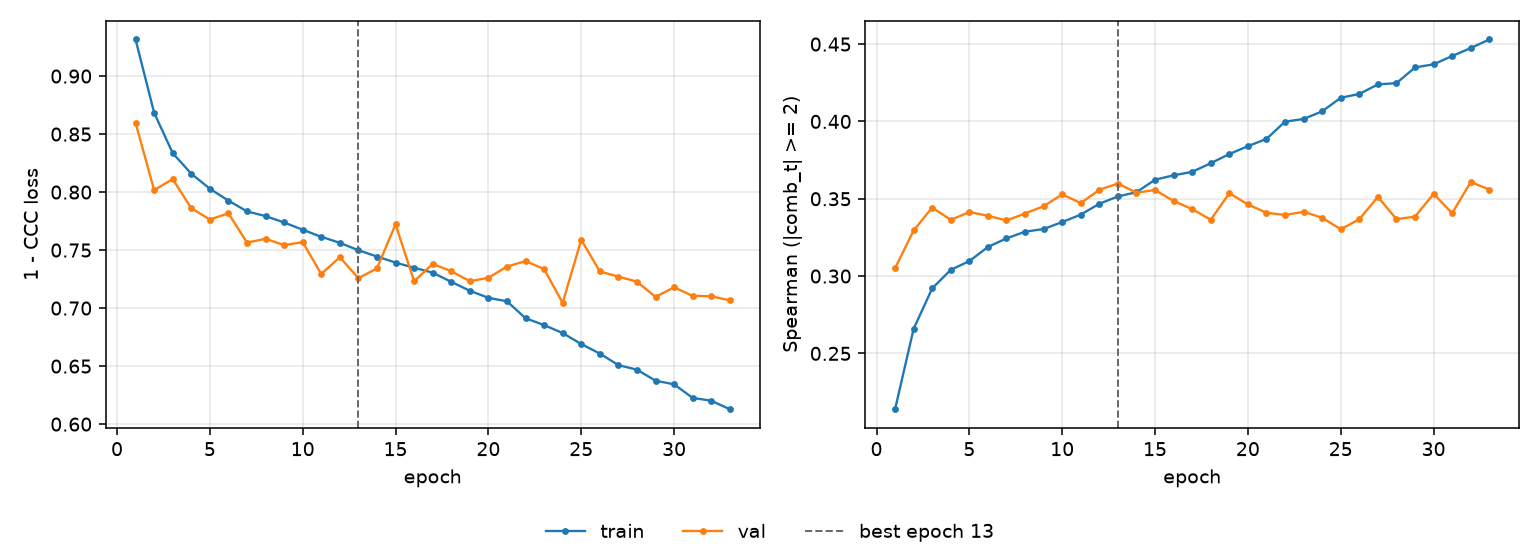

Data behind this chart, as committed beside it:
epoch, tr_loss, vl_loss, tr_sp, vl_sp, is_best
1, 0.9315, 0.8597, 0.2139, 0.305, False
2, 0.8684, 0.8017, 0.2659, 0.3295, False
3, 0.8336, 0.8112, 0.292, 0.3443, False
4, 0.8158, 0.7861, 0.304, 0.3364, False
5, 0.8029, 0.7763, 0.3097, 0.3414, False
6, 0.7926, 0.7817, 0.3188, 0.339, False
7, 0.7834, 0.7565, 0.3244, 0.336, False
8, 0.7793, 0.7597, 0.3287, 0.3404, False
9, 0.7738, 0.7543, 0.3304, 0.3452, False
10, 0.7676, 0.7568, 0.3349, 0.3528, False
11, 0.7615, 0.7294, 0.3397, 0.3472, False
12, 0.7563, 0.7439, 0.3467, 0.3558, False
13, 0.7499, 0.7258, 0.3515, 0.3598, True
14, 0.7445, 0.7342, 0.3542, 0.3539, False
15, 0.7392, 0.7722, 0.3623, 0.3557, False
16, 0.7348, 0.7231, 0.3652, 0.3485, False
17, 0.7305, 0.7381, 0.3674, 0.3433, False
18, 0.7227, 0.7317, 0.373, 0.3364, False
19, 0.7149, 0.7232, 0.3789, 0.3536, False
20, 0.7089, 0.7261, 0.384, 0.3463, False
21, 0.7059, 0.7358, 0.3887, 0.3409, False
22, 0.6913, 0.7405, 0.3999, 0.3395, False
23, 0.6854, 0.7337, 0.4016, 0.3416, False
24, 0.6785, 0.7045, 0.4065, 0.3377, False
25, 0.669, 0.759, 0.4153, 0.3303, False
26, 0.6608, 0.7316, 0.4178, 0.3367, False
27, 0.6509, 0.7272, 0.4239, 0.3512, False
28, 0.647, 0.7228, 0.4248, 0.3368, False
29, 0.6374, 0.7096, 0.4349, 0.3384, False
30, 0.6344, 0.7179, 0.437, 0.3532, False
31, 0.6226, 0.7106, 0.4423, 0.3407, False
32, 0.6202, 0.7102, 0.4474, 0.3609, False
33, 0.6129, 0.7067, 0.453, 0.3559, False
